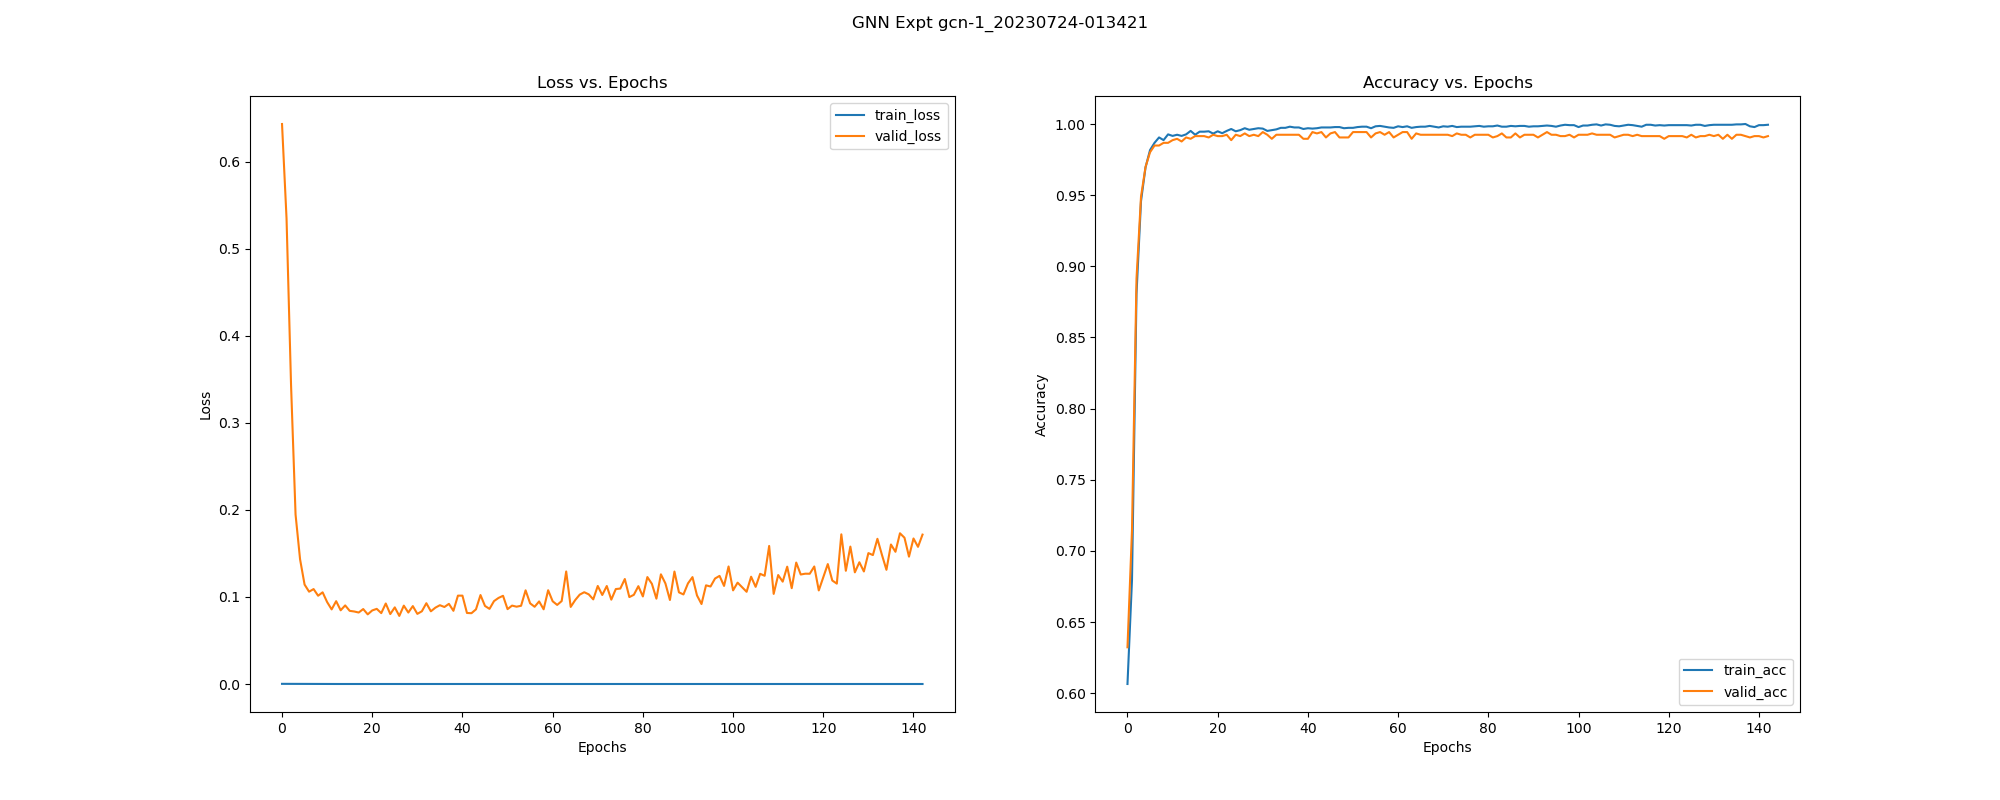

Data behind this chart, as committed beside it:
, epoch, train_loss, train_acc, train_pre, train_rec, train_f1, train_auc, train_mcc, train_pr_auc, valid_loss, valid_acc, valid_pre, valid_rec, valid_f1, valid_auc, valid_mcc, valid_pr_auc, test_acc, test_pre, test_rec, test_f1, test_auc, test_mcc
0, 0.0, 0.0001817, 0.6065, 0.6782, 0.7184, 0.6977, 0.6389, 0.136, 0.7665, 0.6431, 0.6323, 0.6323, 1.0, 0.7748, 0.8143, 0.0, 0.8769, 0.6411, 0.6377, 1.0, 0.7788, 0.8929, 0.1272
1, 1.0, 0.0001579, 0.6796, 0.6644, 0.9966, 0.7973, 0.8832, 0.2861, 0.9248, 0.5347, 0.7146, 0.689, 1.0, 0.8159, 0.9158, 0.3925, 0.939, 0.7178, 0.6912, 1.0, 0.8174, 0.9455, 0.4017
2, 2.0, 0.0001089, 0.8805, 0.8668, 0.9582, 0.9102, 0.9557, 0.7413, 0.9725, 0.3434, 0.8913, 0.8533, 1.0, 0.9209, 0.9677, 0.7753, 0.9708, 0.843, 0.8009, 1.0, 0.8895, 0.9738, 0.6778
3, 3.0, 5.431147032095248e-05, 0.9458, 0.9504, 0.9646, 0.9574, 0.9845, 0.883, 0.9898, 0.1946, 0.949, 0.9289, 0.9955, 0.961, 0.9878, 0.8918, 0.9839, 0.9178, 0.8868, 0.997, 0.9387, 0.9792, 0.828
4, 4.0, 2.8510693905273305e-05, 0.9695, 0.9753, 0.9765, 0.9759, 0.9928, 0.9344, 0.9922, 0.1432, 0.9698, 0.9557, 0.9985, 0.9766, 0.9934, 0.9357, 0.9875, 0.9421, 0.916, 1.0, 0.9562, 0.9845, 0.8785
5, 5.0, 1.8564755835013444e-05, 0.9817, 0.9818, 0.9893, 0.9856, 0.9961, 0.9605, 0.9943, 0.1142, 0.9802, 0.9709, 0.9985, 0.9845, 0.9952, 0.9576, 0.9887, 0.9551, 0.9337, 1.0, 0.9657, 0.9875, 0.9055
6, 6.0, 1.5316207872777626e-05, 0.9868, 0.9898, 0.9893, 0.9895, 0.9963, 0.9716, 0.9941, 0.106, 0.9849, 0.9766, 1.0, 0.9882, 0.9957, 0.9677, 0.9884, 0.9551, 0.9337, 1.0, 0.9657, 0.9895, 0.9055
7, 7.0, 1.2683347952900808e-05, 0.9906, 0.9907, 0.9945, 0.9925, 0.9968, 0.9797, 0.9945, 0.109, 0.9849, 0.9766, 1.0, 0.9882, 0.9958, 0.9677, 0.9907, 0.9514, 0.9286, 1.0, 0.963, 0.9895, 0.8978
8, 8.0, 1.2086819782799286e-05, 0.9887, 0.9894, 0.9927, 0.9911, 0.9973, 0.9756, 0.9944, 0.1014, 0.9868, 0.9795, 1.0, 0.9896, 0.9962, 0.9717, 0.9901, 0.9514, 0.9286, 1.0, 0.963, 0.9905, 0.8978
9, 9.0, 1.0986774834333684e-05, 0.9927, 0.9915, 0.997, 0.9943, 0.9975, 0.9843, 0.9941, 0.1053, 0.9868, 0.9795, 1.0, 0.9896, 0.9962, 0.9717, 0.991, 0.9477, 0.9235, 1.0, 0.9602, 0.9906, 0.8901
10, 10.0, 1.1600350256331607e-05, 0.9916, 0.9932, 0.9936, 0.9934, 0.9967, 0.982, 0.9934, 0.09409, 0.9887, 0.9824, 1.0, 0.9911, 0.9965, 0.9757, 0.9903, 0.9551, 0.9337, 1.0, 0.9657, 0.9918, 0.9055
11, 11.0, 1.0845917707314548e-05, 0.9924, 0.9911, 0.997, 0.994, 0.9972, 0.9838, 0.9942, 0.08568, 0.9896, 0.9838, 1.0, 0.9918, 0.9967, 0.9778, 0.9897, 0.957, 0.9387, 0.997, 0.967, 0.9926, 0.9089
12, 12.0, 1.0317845796799678e-05, 0.9916, 0.9919, 0.9949, 0.9934, 0.9975, 0.982, 0.9952, 0.09512, 0.9877, 0.9809, 1.0, 0.9904, 0.9966, 0.9737, 0.9908, 0.957, 0.9363, 1.0, 0.9671, 0.9923, 0.9094
13, 13.0, 1.0156148953348388e-05, 0.9927, 0.9919, 0.9966, 0.9943, 0.9978, 0.9843, 0.9943, 0.08465, 0.9905, 0.9853, 1.0, 0.9926, 0.9968, 0.9798, 0.9895, 0.9589, 0.9413, 0.997, 0.9684, 0.9931, 0.9128
14, 14.0, 8.890875763229145e-06, 0.9951, 0.9949, 0.9974, 0.9962, 0.9978, 0.9896, 0.9953, 0.09025, 0.9896, 0.9838, 1.0, 0.9918, 0.9967, 0.9778, 0.991, 0.9551, 0.9361, 0.997, 0.9656, 0.9932, 0.905
15, 15.0, 9.592189333226527e-06, 0.9924, 0.9928, 0.9953, 0.994, 0.9978, 0.9838, 0.9939, 0.08402, 0.9915, 0.9867, 1.0, 0.9933, 0.9969, 0.9818, 0.9892, 0.9607, 0.944, 0.997, 0.9698, 0.9939, 0.9167
16, 16.0, 8.810087856868214e-06, 0.9946, 0.994, 0.9974, 0.9957, 0.9977, 0.9884, 0.9949, 0.08327, 0.9915, 0.9882, 0.9985, 0.9933, 0.9969, 0.9817, 0.9896, 0.9607, 0.944, 0.997, 0.9698, 0.9942, 0.9167
17, 17.0, 8.472435465273281e-06, 0.9946, 0.994, 0.9974, 0.9957, 0.9981, 0.9884, 0.995, 0.08207, 0.9915, 0.9882, 0.9985, 0.9933, 0.9969, 0.9817, 0.9896, 0.9607, 0.944, 0.997, 0.9698, 0.9945, 0.9167
18, 18.0, 8.50088999950035e-06, 0.9949, 0.9953, 0.9966, 0.9959, 0.9979, 0.989, 0.9951, 0.08607, 0.9905, 0.9867, 0.9985, 0.9926, 0.9969, 0.9797, 0.9911, 0.957, 0.9387, 0.997, 0.967, 0.9946, 0.9089
19, 19.0, 9.428244130451342e-06, 0.9933, 0.9932, 0.9962, 0.9947, 0.9977, 0.9855, 0.9942, 0.07997, 0.9924, 0.9896, 0.9985, 0.994, 0.997, 0.9838, 0.9897, 0.9607, 0.944, 0.997, 0.9698, 0.995, 0.9167
20, 20.0, 8.19590634998619e-06, 0.9949, 0.9941, 0.9979, 0.996, 0.998, 0.989, 0.994, 0.08448, 0.9915, 0.9882, 0.9985, 0.9933, 0.997, 0.9817, 0.9911, 0.9589, 0.9413, 0.997, 0.9684, 0.995, 0.9128
21, 21.0, 8.881692118820938e-06, 0.9935, 0.9945, 0.9953, 0.9949, 0.9981, 0.9861, 0.9948, 0.08629, 0.9915, 0.9882, 0.9985, 0.9933, 0.997, 0.9817, 0.9911, 0.9551, 0.9361, 0.997, 0.9656, 0.9948, 0.905
22, 22.0, 8.390343204271947e-06, 0.9951, 0.9949, 0.9974, 0.9962, 0.9979, 0.9896, 0.9949, 0.0814, 0.9924, 0.9896, 0.9985, 0.994, 0.997, 0.9838, 0.9907, 0.9607, 0.944, 0.997, 0.9698, 0.9949, 0.9167
23, 23.0, 7.3486837919196014e-06, 0.9965, 0.9962, 0.9983, 0.9972, 0.9979, 0.9925, 0.9953, 0.09245, 0.9887, 0.9838, 0.9985, 0.9911, 0.9968, 0.9757, 0.991, 0.9533, 0.9335, 0.997, 0.9642, 0.9942, 0.9011
24, 24.0, 7.618679988152287e-06, 0.9949, 0.9945, 0.9974, 0.996, 0.998, 0.989, 0.9952, 0.08032, 0.9924, 0.9896, 0.9985, 0.994, 0.9971, 0.9838, 0.9912, 0.9626, 0.9466, 0.997, 0.9712, 0.9953, 0.9206
25, 25.0, 7.97175567225315e-06, 0.9957, 0.9962, 0.997, 0.9966, 0.9979, 0.9907, 0.9951, 0.088, 0.9915, 0.9882, 0.9985, 0.9933, 0.997, 0.9817, 0.9911, 0.9551, 0.9361, 0.997, 0.9656, 0.9948, 0.905
26, 26.0, 6.735634781076344e-06, 0.997, 0.9974, 0.9979, 0.9977, 0.9982, 0.9936, 0.995, 0.07818, 0.9934, 0.9911, 0.9985, 0.9948, 0.9971, 0.9858, 0.9897, 0.9626, 0.9466, 0.997, 0.9712, 0.9958, 0.9206
27, 27.0, 7.105407614245492e-06, 0.996, 0.9957, 0.9979, 0.9968, 0.9981, 0.9913, 0.996, 0.08999, 0.9915, 0.9882, 0.9985, 0.9933, 0.997, 0.9817, 0.9918, 0.957, 0.9387, 0.997, 0.967, 0.995, 0.9089
28, 28.0, 6.784052095079044e-06, 0.9965, 0.9966, 0.9979, 0.9972, 0.9981, 0.9925, 0.9955, 0.08206, 0.9924, 0.9896, 0.9985, 0.994, 0.9971, 0.9838, 0.9912, 0.9626, 0.9466, 0.997, 0.9712, 0.9957, 0.9206
29, 29.0, 7.0278367651151306e-06, 0.997, 0.9974, 0.9979, 0.9977, 0.998, 0.9936, 0.9959, 0.08946, 0.9915, 0.9882, 0.9985, 0.9933, 0.997, 0.9817, 0.9918, 0.9607, 0.944, 0.997, 0.9698, 0.9954, 0.9167
30, 30.0, 7.13722390677174e-06, 0.9968, 0.9966, 0.9983, 0.9974, 0.9981, 0.993, 0.9958, 0.08053, 0.9943, 0.9926, 0.9985, 0.9955, 0.9971, 0.9878, 0.9912, 0.9626, 0.9492, 0.9941, 0.9711, 0.9959, 0.9202
31, 31.0, 6.954239969694876e-06, 0.9951, 0.9962, 0.9962, 0.9962, 0.9983, 0.9896, 0.996, 0.0835, 0.9924, 0.9896, 0.9985, 0.994, 0.9971, 0.9838, 0.9912, 0.9626, 0.9466, 0.997, 0.9712, 0.9955, 0.9206
32, 32.0, 6.877174081839605e-06, 0.9957, 0.997, 0.9962, 0.9966, 0.9982, 0.9907, 0.9958, 0.09277, 0.9896, 0.9853, 0.9985, 0.9918, 0.997, 0.9777, 0.9918, 0.9589, 0.9413, 0.997, 0.9684, 0.9948, 0.9128
33, 33.0, 6.799805562700874e-06, 0.9962, 0.9962, 0.9979, 0.997, 0.9982, 0.9919, 0.9961, 0.08347, 0.9924, 0.9896, 0.9985, 0.994, 0.9971, 0.9838, 0.9912, 0.9626, 0.9466, 0.997, 0.9712, 0.9956, 0.9206
34, 34.0, 6.116974324235852e-06, 0.9973, 0.9974, 0.9983, 0.9979, 0.9983, 0.9942, 0.9961, 0.08766, 0.9924, 0.9896, 0.9985, 0.994, 0.997, 0.9838, 0.9915, 0.9626, 0.9466, 0.997, 0.9712, 0.9954, 0.9206
35, 35.0, 6.429848059580589e-06, 0.9973, 0.9974, 0.9983, 0.9979, 0.9981, 0.9942, 0.9962, 0.09049, 0.9924, 0.9896, 0.9985, 0.994, 0.997, 0.9838, 0.9918, 0.9626, 0.9466, 0.997, 0.9712, 0.9952, 0.9206
36, 36.0, 6.239602730741488e-06, 0.9981, 0.9983, 0.9987, 0.9985, 0.9982, 0.9959, 0.9963, 0.08842, 0.9924, 0.9896, 0.9985, 0.994, 0.997, 0.9838, 0.9918, 0.9626, 0.9466, 0.997, 0.9712, 0.9955, 0.9206
37, 37.0, 5.830832080603284e-06, 0.9976, 0.9979, 0.9983, 0.9981, 0.9983, 0.9948, 0.9964, 0.09203, 0.9924, 0.9896, 0.9985, 0.994, 0.997, 0.9838, 0.9918, 0.9626, 0.9466, 0.997, 0.9712, 0.9952, 0.9206
38, 38.0, 6.246759505062724e-06, 0.9976, 0.9974, 0.9987, 0.9981, 0.9983, 0.9948, 0.9961, 0.08404, 0.9924, 0.9896, 0.9985, 0.994, 0.9971, 0.9838, 0.9911, 0.9626, 0.9466, 0.997, 0.9712, 0.9957, 0.9206
39, 39.0, 5.648816404602492e-06, 0.9965, 0.997, 0.9974, 0.9972, 0.9989, 0.9925, 0.9974, 0.1015, 0.9896, 0.9853, 0.9985, 0.9918, 0.997, 0.9777, 0.9922, 0.9589, 0.9413, 0.997, 0.9684, 0.9947, 0.9128
40, 40.0, 6.184559064028026e-06, 0.997, 0.997, 0.9983, 0.9977, 0.9986, 0.9936, 0.9973, 0.1015, 0.9896, 0.9853, 0.9985, 0.9918, 0.9969, 0.9777, 0.9921, 0.9607, 0.944, 0.997, 0.9698, 0.9945, 0.9167
41, 41.0, 5.691716901807829e-06, 0.9968, 0.9974, 0.9974, 0.9974, 0.9987, 0.993, 0.9974, 0.08157, 0.9943, 0.9926, 0.9985, 0.9955, 0.9972, 0.9878, 0.9912, 0.9664, 0.9598, 0.9882, 0.9738, 0.9967, 0.9277
42, 42.0, 5.588639533277298e-06, 0.997, 0.997, 0.9983, 0.9977, 0.9985, 0.9936, 0.9972, 0.0813, 0.9934, 0.9926, 0.997, 0.9948, 0.9972, 0.9858, 0.9912, 0.9701, 0.968, 0.9852, 0.9765, 0.9968, 0.9356
43, 43.0, 6.000840721638042e-06, 0.9976, 0.9979, 0.9983, 0.9981, 0.9984, 0.9948, 0.9965, 0.08572, 0.9943, 0.9926, 0.9985, 0.9955, 0.9971, 0.9878, 0.9919, 0.9645, 0.9493, 0.997, 0.9726, 0.9959, 0.9245
44, 44.0, 4.937515521866011e-06, 0.9976, 0.9983, 0.9979, 0.9981, 0.9987, 0.9948, 0.9973, 0.1021, 0.9905, 0.9867, 0.9985, 0.9926, 0.9968, 0.9797, 0.9923, 0.9607, 0.944, 0.997, 0.9698, 0.9944, 0.9167
45, 45.0, 5.658261529381482e-06, 0.9976, 0.9974, 0.9987, 0.9981, 0.9987, 0.9948, 0.9977, 0.08961, 0.9934, 0.9911, 0.9985, 0.9948, 0.9971, 0.9858, 0.9918, 0.9645, 0.9493, 0.997, 0.9726, 0.996, 0.9245
46, 46.0, 5.209471684012512e-06, 0.9978, 0.9983, 0.9983, 0.9983, 0.9988, 0.9954, 0.9975, 0.08629, 0.9943, 0.9926, 0.9985, 0.9955, 0.9971, 0.9878, 0.9918, 0.9645, 0.9544, 0.9911, 0.9724, 0.9965, 0.9239
47, 47.0, 5.301382680562649e-06, 0.9978, 0.9983, 0.9983, 0.9983, 0.9987, 0.9954, 0.9974, 0.09521, 0.9905, 0.9867, 0.9985, 0.9926, 0.997, 0.9797, 0.9922, 0.9626, 0.9466, 0.997, 0.9712, 0.9954, 0.9206
48, 48.0, 5.893198428194041e-06, 0.997, 0.997, 0.9983, 0.9977, 0.9985, 0.9936, 0.9975, 0.09884, 0.9905, 0.9867, 0.9985, 0.9926, 0.997, 0.9797, 0.9924, 0.9626, 0.9466, 0.997, 0.9712, 0.995, 0.9206
49, 49.0, 5.0630445933080624e-06, 0.9973, 0.9983, 0.9974, 0.9979, 0.9988, 0.9942, 0.9976, 0.1013, 0.9905, 0.9867, 0.9985, 0.9926, 0.997, 0.9797, 0.9923, 0.9607, 0.944, 0.997, 0.9698, 0.995, 0.9167
50, 50.0, 5.444786756236006e-06, 0.9973, 0.9974, 0.9983, 0.9979, 0.9987, 0.9942, 0.9978, 0.08598, 0.9943, 0.9926, 0.9985, 0.9955, 0.9972, 0.9878, 0.9922, 0.9701, 0.968, 0.9852, 0.9765, 0.9969, 0.9356
51, 51.0, 4.620901366534931e-06, 0.9978, 0.9979, 0.9987, 0.9983, 0.9991, 0.9954, 0.9979, 0.09004, 0.9943, 0.9926, 0.9985, 0.9955, 0.9971, 0.9878, 0.992, 0.9645, 0.957, 0.9882, 0.9723, 0.9965, 0.9237
52, 52.0, 4.669349869660154e-06, 0.9981, 0.9983, 0.9987, 0.9985, 0.9991, 0.9959, 0.998, 0.08877, 0.9943, 0.9926, 0.9985, 0.9955, 0.9971, 0.9878, 0.9918, 0.9626, 0.9569, 0.9852, 0.9708, 0.9967, 0.9196
53, 53.0, 5.503055966100506e-06, 0.9981, 0.9983, 0.9987, 0.9985, 0.9984, 0.9959, 0.9972, 0.08986, 0.9943, 0.9926, 0.9985, 0.9955, 0.9971, 0.9878, 0.9921, 0.9626, 0.9543, 0.9882, 0.9709, 0.9966, 0.9197
54, 54.0, 4.745600646918634e-06, 0.997, 0.9979, 0.9974, 0.9977, 0.9991, 0.9936, 0.998, 0.1076, 0.9905, 0.9867, 0.9985, 0.9926, 0.9968, 0.9797, 0.9936, 0.9626, 0.9492, 0.9941, 0.9711, 0.995, 0.9202
55, 55.0, 4.497955218565973e-06, 0.9984, 0.9987, 0.9987, 0.9987, 0.9989, 0.9965, 0.9979, 0.09265, 0.9934, 0.9911, 0.9985, 0.9948, 0.997, 0.9858, 0.9924, 0.9645, 0.9544, 0.9911, 0.9724, 0.9962, 0.9239
56, 56.0, 4.764750969323515e-06, 0.9987, 0.9991, 0.9987, 0.9989, 0.9986, 0.9971, 0.9975, 0.08867, 0.9943, 0.9926, 0.9985, 0.9955, 0.997, 0.9878, 0.992, 0.9645, 0.957, 0.9882, 0.9723, 0.9967, 0.9237
57, 57.0, 4.659253376906669e-06, 0.9981, 0.9987, 0.9983, 0.9985, 0.9988, 0.9959, 0.9976, 0.09482, 0.9924, 0.9896, 0.9985, 0.994, 0.997, 0.9838, 0.9924, 0.9626, 0.9517, 0.9911, 0.971, 0.9961, 0.9199
58, 58.0, 4.642884108594508e-06, 0.9976, 0.9974, 0.9987, 0.9981, 0.999, 0.9948, 0.9982, 0.08578, 0.9943, 0.9926, 0.9985, 0.9955, 0.9972, 0.9878, 0.9922, 0.9664, 0.9624, 0.9852, 0.9737, 0.997, 0.9276
59, 59.0, 4.625637275575996e-06, 0.9973, 0.9983, 0.9974, 0.9979, 0.999, 0.9942, 0.9979, 0.1077, 0.9905, 0.9867, 0.9985, 0.9926, 0.9968, 0.9797, 0.9937, 0.9607, 0.9465, 0.9941, 0.9697, 0.9947, 0.9163
... 83 more rows
